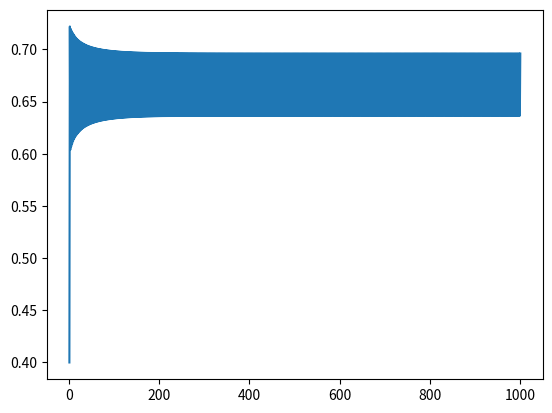

This figure's Python source:
from matplotlib import pyplot as plt

def MakePlot(r, x, n):
    dev_x = []
    dev_n = []
    for i in range(n):
        dev_x.append(x)
        dev_n.append(i + 1)
        x = 4 * r * x * (1 - x)
    plt.plot(dev_n, dev_x)
"""
print("Enter r, x0, n separated by space:", end = " ")
r, x, n = input().split()
r = float(r)
x = float(x)
n = int(n)
"""
MakePlot(0.752, 0.4, 1000)
#MakePlot(0.76, 0.4, 1000)
#MakePlot(0.8, 0.4, 1000)
#MakePlot(0.862, 0.4, 1000)
#MakePlot(0.8922, 0.4, 1000)
#MakePlot(0.748, 0.4, 15)

plt.show()
